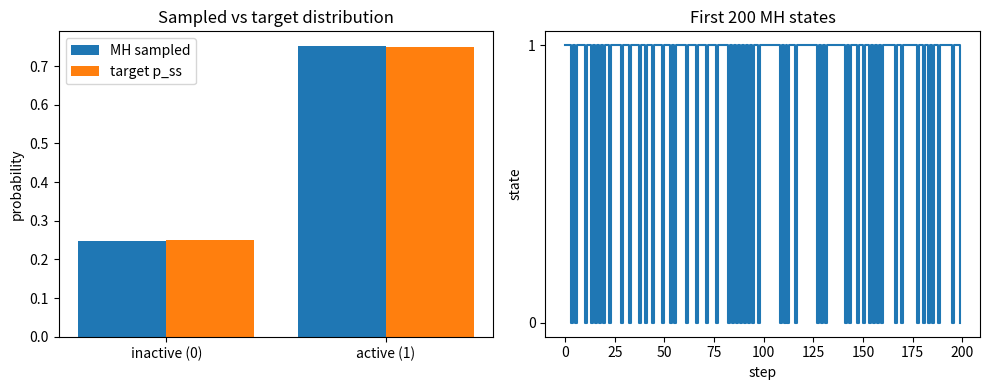

Write Python code to recreate this figure. (Note: this script raises an exception after producing the figure.)
import matplotlib
matplotlib.use("Agg")
import matplotlib.pyplot as plt
import numpy as np

# ---- Target distribution (stationary distribution of the 8B.1 bursting-gene promoter) ----
# States: 0 = inactive, 1 = active
p_ss = np.array([0.25, 0.75])   # target P(x)

# ---- Metropolis-Hastings with symmetric two-state proposal ----
rng = np.random.default_rng(1)  # seed 1
n_steps = int(1e4)

x = 1                # start active (state 1)
chain = np.empty(n_steps + 1, dtype=int)
chain[0] = x

for t in range(n_steps):
    x_prop = 1 - x                         # symmetric proposal: always propose the other state
    a = min(1.0, p_ss[x_prop] / p_ss[x])   # acceptance prob (symmetric => ratio of targets)
    if rng.random() < a:                   # accept/reject
        x = x_prop
    chain[t + 1] = x                        # record current state (accepted or held)

# ---- Sampled state fractions ----
frac0 = np.mean(chain == 0)
frac1 = np.mean(chain == 1)
print(f"Sampled fraction state 0 (inactive): {frac0:.4f}")
print(f"Sampled fraction state 1 (active):   {frac1:.4f}")
print(f"Target p_ss:                         [{p_ss[0]:.4f}, {p_ss[1]:.4f}]")

# ---- Recover transition matrix from the sampled chain (empirical MC estimate) ----
counts = np.zeros((2, 2))
for t in range(n_steps):
    counts[chain[t], chain[t + 1]] += 1
T_sampler = counts / counts.sum(axis=1, keepdims=True)
print("Recovered (empirical) transition matrix of MH sampler:")
print(f"  T[0,0]={T_sampler[0,0]:.4f}  T[0,1]={T_sampler[0,1]:.4f}")
print(f"  T[1,0]={T_sampler[1,0]:.4f}  T[1,1]={T_sampler[1,1]:.4f}")

# ---- Theoretical MH transition matrix (for comparison) ----
# From state 0: propose 1, a = min(1, .75/.25)=1  -> always move  => T[0,0]=0, T[0,1]=1
# From state 1: propose 0, a = min(1, .25/.75)=1/3 -> move w.p. 1/3 => T[1,1]=2/3, T[1,0]=1/3
T_mh = np.array([[0.0, 1.0],
                 [1.0/3.0, 2.0/3.0]])
print("Theoretical MH transition matrix:")
print(f"  T[0,0]={T_mh[0,0]:.4f}  T[0,1]={T_mh[0,1]:.4f}")
print(f"  T[1,0]={T_mh[1,0]:.4f}  T[1,1]={T_mh[1,1]:.4f}")

# ---- Separate check: a DIFFERENT original chain (8B.1) with the SAME stationary distribution ----
# Any chain satisfying detailed balance k01*p0 = k10*p1 shares p_ss. Pick a different one.
# Choose T_orig[0,1]=0.6 -> T_orig[0,0]=0.4 ; stationarity: 0.25*0.6 = 0.75*T_orig[1,0]
t10 = (0.25 * 0.6) / 0.75           # = 0.2
T_orig = np.array([[0.4, 0.6],
                   [t10, 1.0 - t10]])
print("Original 8B.1-style chain transition matrix (different from MH):")
print(f"  T[0,0]={T_orig[0,0]:.4f}  T[0,1]={T_orig[0,1]:.4f}")
print(f"  T[1,0]={T_orig[1,0]:.4f}  T[1,1]={T_orig[1,1]:.4f}")

# ---- Confirm both matrices are different but yield the same stationary distribution ----
def stationary(T):
    vals, vecs = np.linalg.eig(T.T)          # left eigenvector for eigenvalue 1
    v = np.real(vecs[:, np.argmin(np.abs(vals - 1.0))])
    return v / v.sum()

pi_mh = stationary(T_mh)
pi_orig = stationary(T_orig)
matrices_differ = not np.allclose(T_mh, T_orig)
same_stationary = np.allclose(pi_mh, pi_orig) and np.allclose(pi_mh, p_ss)
print(f"Stationary dist of MH matrix:       [{pi_mh[0]:.4f}, {pi_mh[1]:.4f}]")
print(f"Stationary dist of original matrix: [{pi_orig[0]:.4f}, {pi_orig[1]:.4f}]")
print(f"Matrices differ:                    {matrices_differ}")
print(f"Same stationary distribution:       {same_stationary}")

# Explanation: two demonstrably different transition matrices both leave p_ss invariant,
# so the stationary distribution does not uniquely determine the dynamics -- many chains
# (the original 8B.1 chain and the MH sampler) share one stationary distribution.
print("Why the check confirms the result: two different transition matrices both fix the "
      "same stationary p_ss, proving many distinct chains can share one stationary distribution.")

# ---- Plot ----
fig, ax = plt.subplots(1, 2, figsize=(10, 4))
labels = ["inactive (0)", "active (1)"]
xpos = np.arange(2)
ax[0].bar(xpos - 0.2, [frac0, frac1], width=0.4, label="MH sampled")
ax[0].bar(xpos + 0.2, p_ss, width=0.4, label="target p_ss")
ax[0].set_xticks(xpos); ax[0].set_xticklabels(labels)
ax[0].set_ylabel("probability"); ax[0].set_title("Sampled vs target distribution")
ax[0].legend()

ax[1].plot(chain[:200], drawstyle="steps-post")
ax[1].set_xlabel("step"); ax[1].set_ylabel("state")
ax[1].set_yticks([0, 1]); ax[1].set_title("First 200 MH states")

plt.tight_layout()
plt.savefig("/Users/lvmy/neu/teaching/numericalR/numericalR/recipe-eval/gen/8B.3.1_s4.png")
